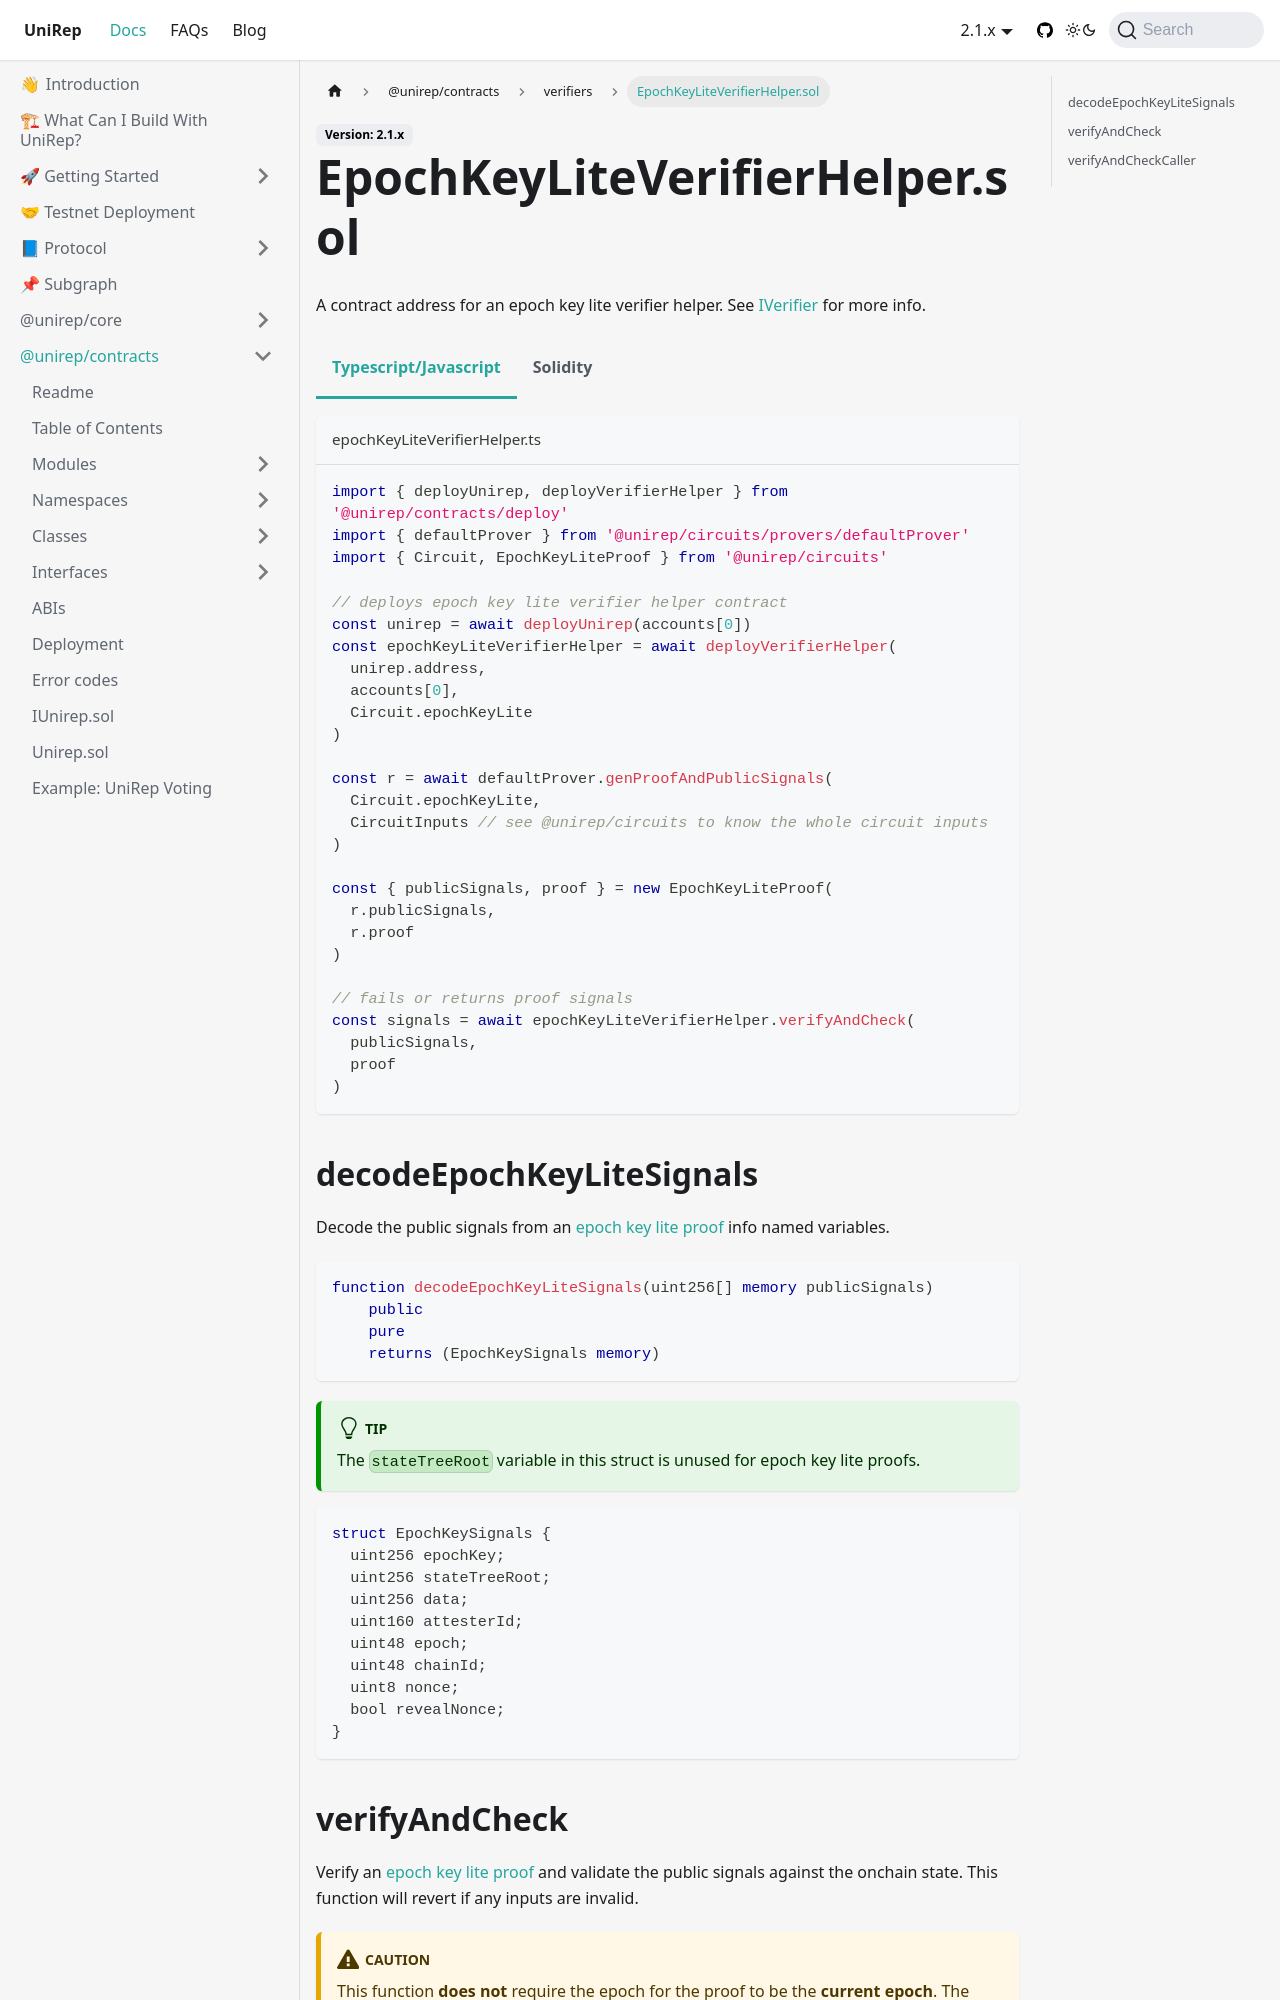

repository: Unirep/Unirep · page: docs/contracts-api/verifiers/epoch-key-lite-verifier-helper/index.html · generator: docusaurus

---
title: EpochKeyLiteVerifierHelper.sol
---

A contract address for an epoch key lite verifier helper. See [IVerifier](iverifier-sol.md) for more info.

import Tabs from '@theme/Tabs';
import TabItem from '@theme/TabItem';

```mdx-code-block
<Tabs
    defaultValue="typescript"
    values={[
        {label: 'Typescript/Javascript', value: 'typescript'},
        {label: 'Solidity', value: 'solidity'},
    ]}>
<TabItem value="typescript">
```

```ts title="epochKeyLiteVerifierHelper.ts"
import { deployUnirep, deployVerifierHelper } from '@unirep/contracts/deploy'
import { defaultProver } from '@unirep/circuits/provers/defaultProver'
import { Circuit, EpochKeyLiteProof } from '@unirep/circuits'

// deploys epoch key lite verifier helper contract
const unirep = await deployUnirep(accounts[0])
const epochKeyLiteVerifierHelper = await deployVerifierHelper(
  unirep.address, 
  accounts[0], 
  Circuit.epochKeyLite
)

const r = await defaultProver.genProofAndPublicSignals(
  Circuit.epochKeyLite,
  CircuitInputs // see @unirep/circuits to know the whole circuit inputs
)

const { publicSignals, proof } = new EpochKeyLiteProof(
  r.publicSignals,
  r.proof
)

// fails or returns proof signals
const signals = await epochKeyLiteVerifierHelper.verifyAndCheck(
  publicSignals,
  proof
) 
```

```mdx-code-block
  </TabItem>
  <TabItem value="solidity">
```

```sol title="App.sol"
// SPDX-License-Identifier: MIT
pragma solidity ^0.8.0;

import { EpochKeyLiteVerifierHelper } from '@unirep/contracts/verifierHelpers/EpochKeyLiteVerifierHelper.sol';

contract App {
  // use the deployed helper
  EpochKeyLiteVerifierHelper public helper;
  constructor(
    EpochKeyLiteVerifierHelper _helper
  ) {
    helper = _helper;
  }

  // decode and verify the proofs
  // fails or returns proof signals
  function decodeAndVerify(
    uint256[] calldata publicSignals,
    uint256[8] calldata proof
  ) public view returns (EpochKeyLiteVerifierHelper.EpochKeySignals memory) {
    return helper.verifyAndCheck(publicSignals, proof);
  }
}

```

```mdx-code-block
  </TabItem>
</Tabs>
```
